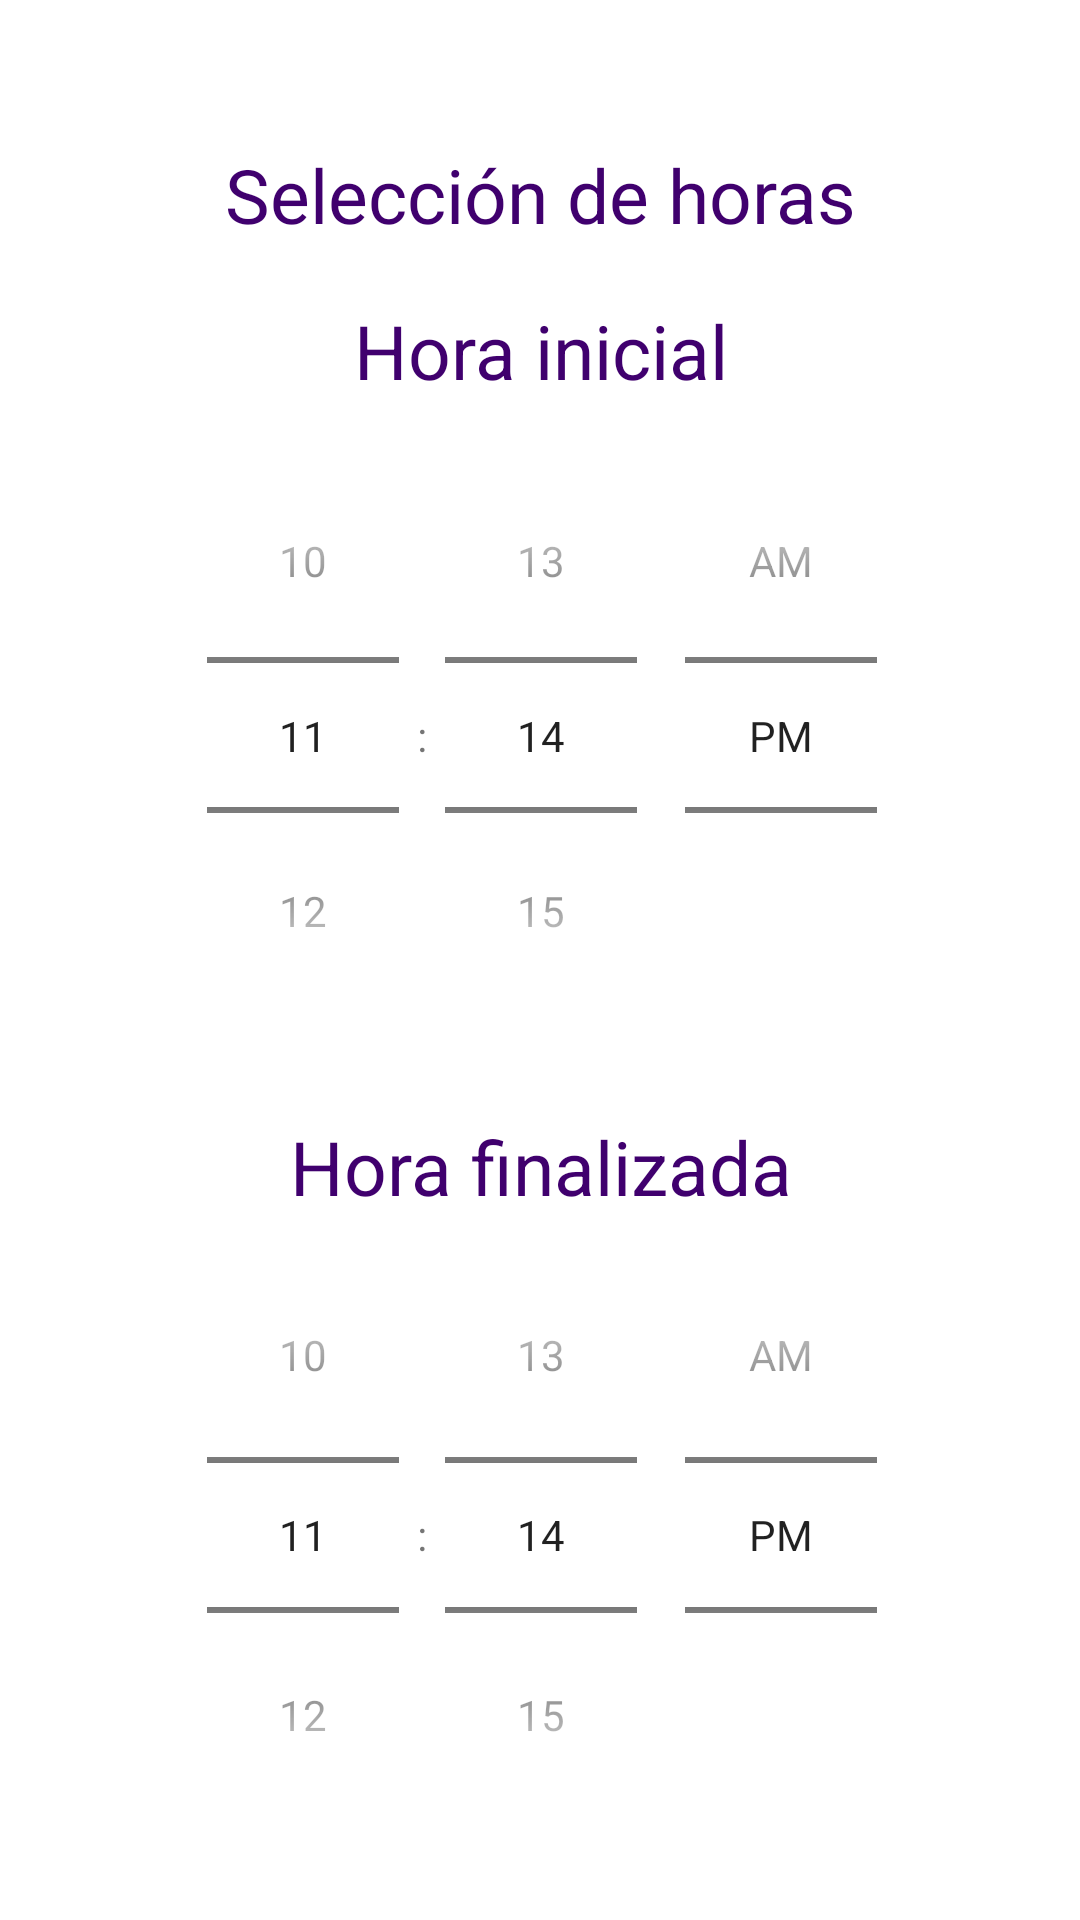

Reconstruct the res/layout file that produces this screen, plus the resources it refers to.
<!-- AndroidManifest.xml: application theme Theme.ParkingLKS -->
<!-- res/layout/fragment_hora.xml -->
<?xml version="1.0" encoding="utf-8"?>
<androidx.constraintlayout.widget.ConstraintLayout xmlns:android="http://schemas.android.com/apk/res/android"
    xmlns:app="http://schemas.android.com/apk/res-auto"
    xmlns:tools="http://schemas.android.com/tools"
    android:layout_width="match_parent"
    android:layout_height="match_parent"
    tools:context=".view.fragment.HoraFragment">

    <com.google.android.material.textview.MaterialTextView
        android:id="@+id/tvTitle"
        android:layout_width="match_parent"
        android:layout_height="wrap_content"
        android:layout_marginTop="48dp"
        android:gravity="center"
        android:text="@string/selectHour"
        android:textColor="@color/purple_700"
        android:textSize="25sp"
        app:layout_constraintEnd_toEndOf="parent"
        app:layout_constraintHorizontal_bias="0.0"
        app:layout_constraintStart_toStartOf="parent"
        app:layout_constraintTop_toTopOf="parent" />

    <com.google.android.material.textview.MaterialTextView
        android:id="@+id/HoraI"
        android:layout_width="match_parent"
        android:layout_height="wrap_content"
        android:layout_marginTop="100dp"
        android:gravity="center"
        android:text="@string/selectHourI"
        android:textColor="@color/purple_700"
        android:textSize="25sp"
        app:layout_constraintEnd_toEndOf="parent"
        app:layout_constraintHorizontal_bias="0.0"
        app:layout_constraintStart_toStartOf="parent"
        app:layout_constraintTop_toTopOf="parent" />

    <TimePicker
        android:id="@+id/timePickerI"
        android:layout_width="416dp"
        android:layout_height="207dp"
        android:layout_marginTop="60dp"
        android:timePickerMode="spinner"
        app:layout_constraintEnd_toEndOf="parent"
        app:layout_constraintHorizontal_bias="0.496"
        app:layout_constraintStart_toStartOf="parent"
        app:layout_constraintTop_toBottomOf="@id/tvTitle" />

    <com.google.android.material.textview.MaterialTextView
        android:id="@+id/HoraF"
        android:layout_width="match_parent"
        android:layout_height="wrap_content"
        android:layout_marginTop="372dp"
        android:gravity="center"
        android:text="@string/selectHourF"
        android:textColor="@color/purple_700"
        android:textSize="25sp"
        app:layout_constraintEnd_toEndOf="parent"
        app:layout_constraintHorizontal_bias="0.0"
        app:layout_constraintStart_toStartOf="parent"
        app:layout_constraintTop_toTopOf="parent" />

    <TimePicker
        android:id="@+id/timePickerF"
        android:layout_width="419dp"
        android:layout_height="228dp"
        android:layout_marginTop="324dp"
        android:timePickerMode="spinner"
        app:layout_constraintEnd_toEndOf="parent"
        app:layout_constraintHorizontal_bias="0.496"
        app:layout_constraintStart_toStartOf="parent"
        app:layout_constraintTop_toBottomOf="@id/tvTitle" />

    <Button
        android:id="@+id/nextButton"
        android:layout_width="wrap_content"
        android:layout_height="wrap_content"
        android:layout_marginStart="172dp"
        android:layout_marginTop="16dp"
        android:enabled="false"
        android:text="Siguiente"
        app:layout_constraintBottom_toBottomOf="parent"
        app:layout_constraintStart_toStartOf="parent"
        app:layout_constraintTop_toBottomOf="@id/timePickerF"
        app:layout_constraintVertical_bias="0.0" />

</androidx.constraintlayout.widget.ConstraintLayout>
<!-- resources referenced by this layout -->
<resources>
  <color name="purple_700">#40006E</color>
  <string name="selectHour">Selección de horas</string>
  <string name="selectHourF">Hora finalizada</string>
  <string name="selectHourI">Hora inicial</string>
  <style name="Theme.ParkingLKS" parent="Theme.MaterialComponents.DayNight.DarkActionBar">
          
          <item name="colorPrimary">@color/purple_500</item>
          <item name="colorPrimaryVariant">@color/purple_500</item>
          <item name="colorOnPrimary">@color/white</item>
          
          <item name="colorSecondary">@color/teal_200</item>
          <item name="colorSecondaryVariant">@color/teal_700</item>
          <item name="colorOnSecondary">@color/black</item>
          
          <item name="android:statusBarColor" tools:targetApi="l">?attr/colorPrimaryVariant</item>
          
          <item name="android:textColorHint">@color/purple_700</item>
      </style>
  <color name="purple_500">#6A00FF</color>
  <color name="white">#FFFFFFFF</color>
  <color name="teal_200">#FF03DAC5</color>
  <color name="teal_700">#FF018786</color>
  <color name="black">#FF000000</color>
</resources>
